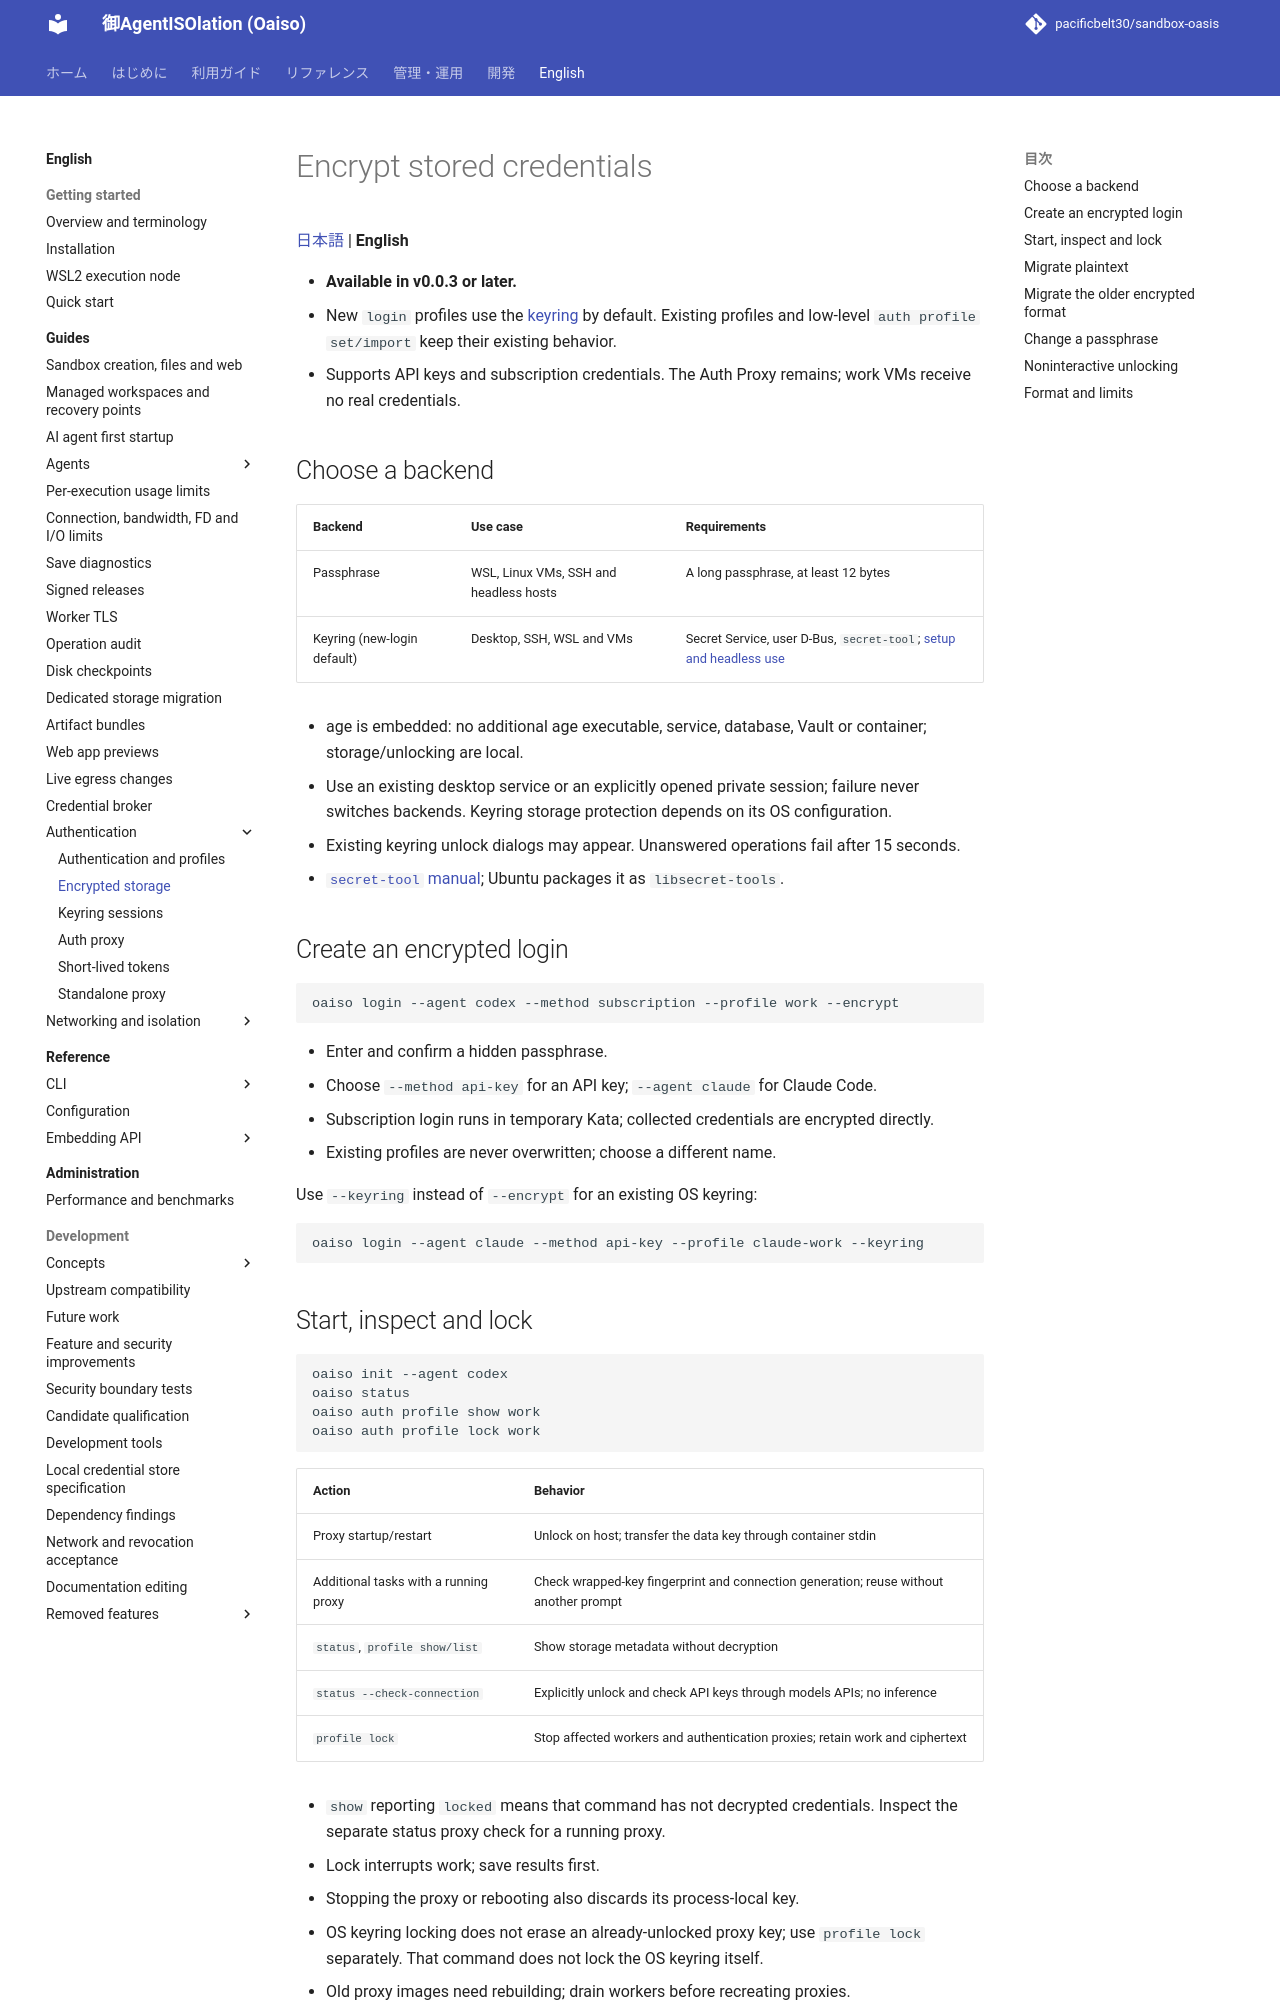

repository: pacificbelt30/sandbox-oasis · page: en/guides/encrypted-credentials/index.html · generator: mkdocs

# Encrypt stored credentials

[日本語](../../guides/encrypted-credentials.md) | **English**

- **Available in v0.0.3 or later.**
- New `login` profiles use the [keyring](keyring.md) by default. Existing profiles and low-level `auth profile set/import` keep their existing behavior.
- Supports API keys and subscription credentials. The Auth Proxy remains; work VMs receive no real credentials.

## Choose a backend

| Backend | Use case | Requirements |
|---|---|---|
| Passphrase | WSL, Linux VMs, SSH and headless hosts | A long passphrase, at least 12 bytes |
| Keyring (new-login default) | Desktop, SSH, WSL and VMs | Secret Service, user D-Bus, `secret-tool`; [setup and headless use](keyring.md) |

- age is embedded: no additional age executable, service, database, Vault or container; storage/unlocking are local.
- Use an existing desktop service or an explicitly opened private session; failure never switches backends. Keyring storage protection depends on its OS configuration.
- Existing keyring unlock dialogs may appear. Unanswered operations fail after 15 seconds.
- [`secret-tool` manual](https://manpages.debian.org/trixie/libsecret-tools/secret-tool.1.en.html); Ubuntu packages it as `libsecret-tools`.

## Create an encrypted login

```bash
oaiso login --agent codex --method subscription --profile work --encrypt
```

- Enter and confirm a hidden passphrase.
- Choose `--method api-key` for an API key; `--agent claude` for Claude Code.
- Subscription login runs in temporary Kata; collected credentials are encrypted directly.
- Existing profiles are never overwritten; choose a different name.

Use `--keyring` instead of `--encrypt` for an existing OS keyring:

```bash
oaiso login --agent claude --method api-key --profile claude-work --keyring
```

## Start, inspect and lock

```bash
oaiso init --agent codex
oaiso status
oaiso auth profile show work
oaiso auth profile lock work
```

| Action | Behavior |
|---|---|
| Proxy startup/restart | Unlock on host; transfer the data key through container stdin |
| Additional tasks with a running proxy | Check wrapped-key fingerprint and connection generation; reuse without another prompt |
| `status`, `profile show/list` | Show storage metadata without decryption |
| `status --check-connection` | Explicitly unlock and check API keys through models APIs; no inference |
| `profile lock` | Stop affected workers and authentication proxies; retain work and ciphertext |

- `show` reporting `locked` means that command has not decrypted credentials. Inspect the separate status proxy check for a running proxy.
- Lock interrupts work; save results first.
- Stopping the proxy or rebooting also discards its process-local key.
- OS keyring locking does not erase an already-unlocked proxy key; use `profile lock` separately. That command does not lock the OS keyring itself.
- Old proxy images need rebuilding; drain workers before recreating proxies.
